Run: headless pygame with SDL's dummy video driver; simulated clock (each Clock.tick advances the game by its frame time, no real sleeping); random seed 0; keys injected as events and as key.get_pressed() state; mouse plan: one left click at the window centre at the start of phase 2, then a move to the lower-right quarter at the start of phase 3.
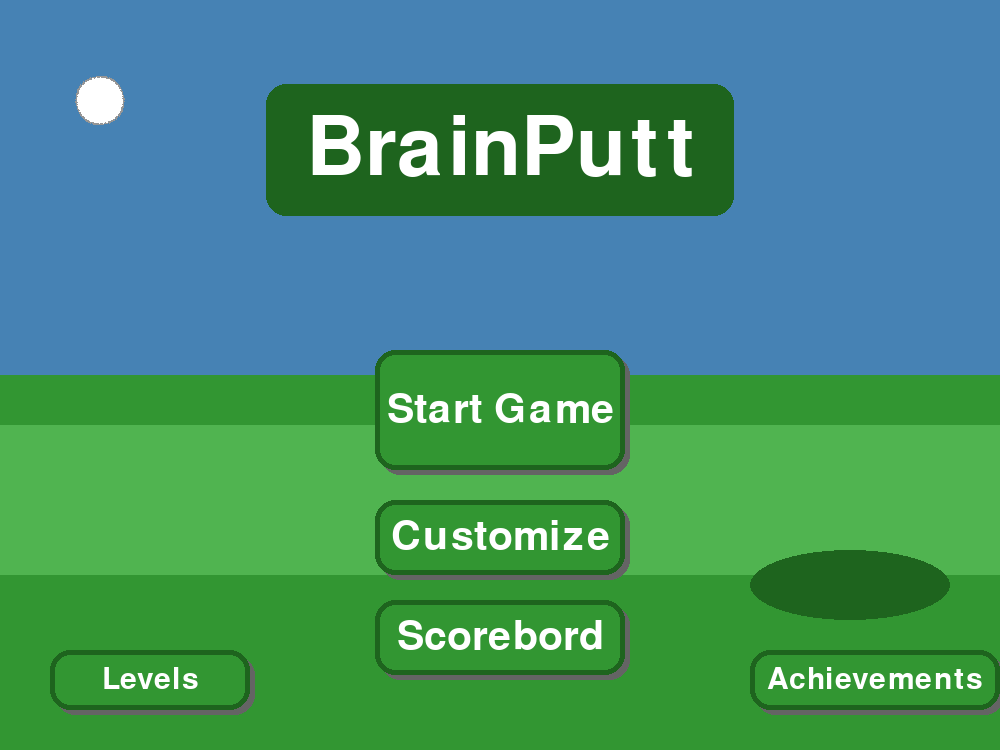
Frame 1 of 4 · flips 1–60 · no input
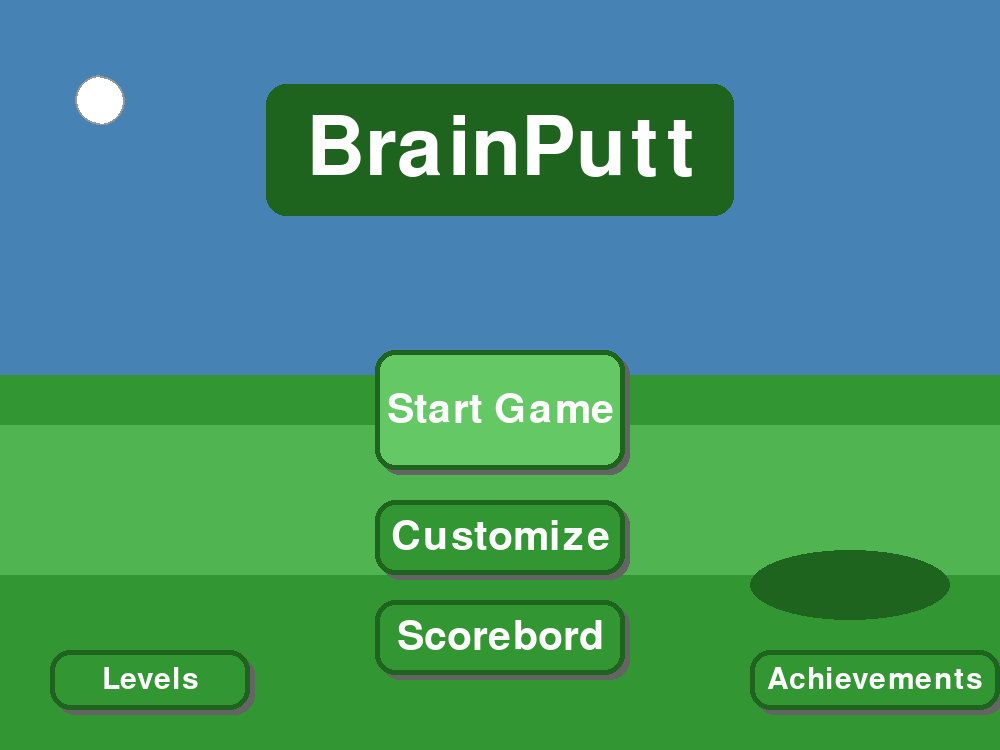
Frame 2 of 4 · flips 61–180 · clicked the window centre · tapped SPACE, RETURN · held RIGHT (→), D
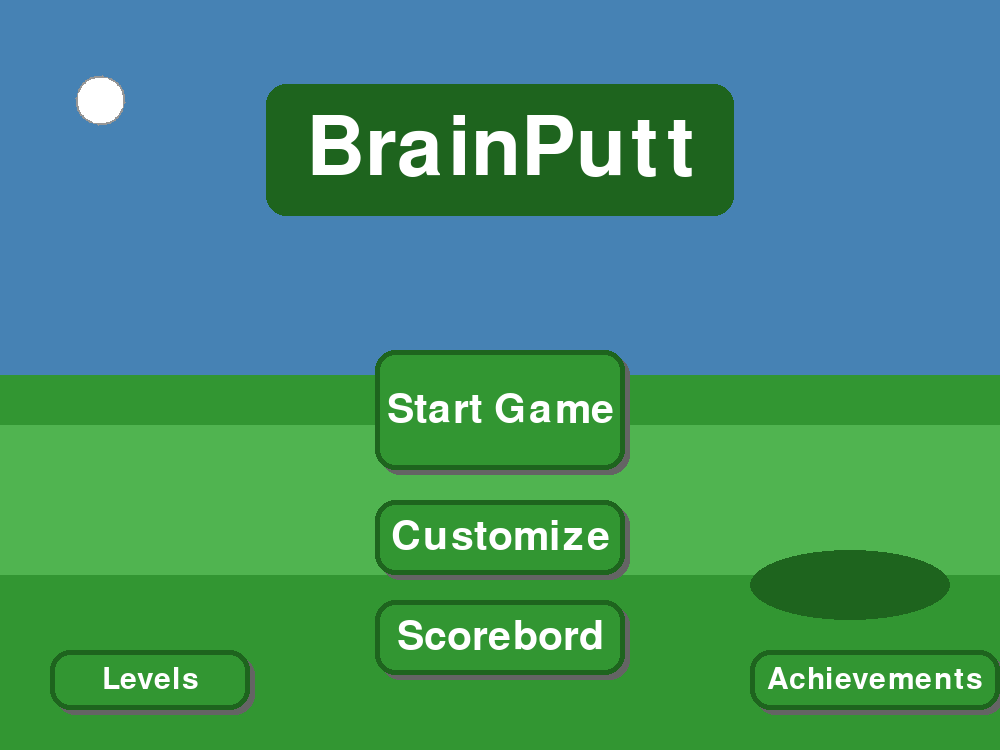
Frame 3 of 4 · flips 181–300 · moved the mouse to the lower-right quarter · held DOWN (↓), S
Frame 4 of 4 · flips 301–420 · held LEFT (←), A, UP (↑), W · screen same as frame 1, image omitted

The pygame program that drew these frames:

import pygame
import sys

# Initialiseren van Pygame
pygame.init()

# Scherm instellingen
SCREEN_WIDTH = 1000
SCREEN_HEIGHT = 750
screen = pygame.display.set_mode((SCREEN_WIDTH, SCREEN_HEIGHT))
pygame.display.set_caption("BrainPutt")

# Kleuren
WHITE = (255, 255, 255)
GREEN = (50, 150, 50)
LIGHT_GREEN = (80, 180, 80)
BLUE = (70, 130, 180)
DARK_GREEN = (30, 100, 30)
GRAY = (150, 150, 150)
HOVER_COLOR = (100, 200, 100)
SHADOW_COLOR = (100, 100, 100, 100)
RED = (200, 50, 50)
YELLOW = (255, 255, 0)
BLACK = (0, 0, 0)

# Fonts
title_font = pygame.font.Font(None, 120)
button_font = pygame.font.Font(None, 60)
small_font = pygame.font.Font(None, 45)


# Knop klasse
class Button:
    def __init__(self, text, x, y, width, height, font):
        self.text = text
        self.rect = pygame.Rect(x, y, width, height)
        self.color = GREEN
        self.hover_color = HOVER_COLOR
        self.font = font

    def draw(self, screen):
        mouse_pos = pygame.mouse.get_pos()
        if self.rect.collidepoint(mouse_pos):
            current_color = self.hover_color
        else:
            current_color = self.color

        shadow_rect = self.rect.move(5, 5)
        pygame.draw.rect(screen, SHADOW_COLOR, shadow_rect, border_radius=20)
        pygame.draw.rect(screen, current_color, self.rect, border_radius=20)
        pygame.draw.rect(screen, DARK_GREEN, self.rect, 5, border_radius=20)

        text_surf = self.font.render(self.text, True, WHITE)
        text_rect = text_surf.get_rect(center=self.rect.center)
        screen.blit(text_surf, text_rect)

    def is_clicked(self, event):
        if event.type == pygame.MOUSEBUTTONDOWN:
            if self.rect.collidepoint(event.pos):
                return True
        return False


# Skin keuze klasse
class SkinOption:
    def __init__(self, x, y, color, type):
        self.rect = pygame.Rect(x, y, 100, 100)
        self.color = color
        self.type = type
        self.selected = False

    def draw(self, screen):
        pygame.draw.rect(screen, GRAY, self.rect)
        for i in range(0, 100, 10):
            pygame.draw.line(screen, LIGHT_GREEN, (self.rect.x + i, self.rect.y),
                             (self.rect.x + i, self.rect.y + 100), 1)

        center_x, center_y = self.rect.center
        if self.type == "ball":
            pygame.draw.circle(screen, self.color, (center_x, center_y), 40)
            pygame.draw.circle(screen, BLACK, (center_x, center_y), 40, 2)
        elif self.type == "club":
            pygame.draw.rect(screen, self.color, (center_x - 5, center_y - 40, 10, 60))
            pygame.draw.rect(screen, self.color, (center_x - 20, center_y + 20, 40, 10))
            pygame.draw.rect(screen, BLACK, (center_x - 5, center_y - 40, 10, 60), 2)
            pygame.draw.rect(screen, BLACK, (center_x - 20, center_y + 20, 40, 10), 2)
        elif self.type == "flag":
            pygame.draw.rect(screen, GRAY, (center_x - 5, center_y - 40, 10, 80))
            pygame.draw.polygon(screen, self.color, [(center_x, center_y - 40),
                                                     (center_x + 40, center_y - 20),
                                                     (center_x, center_y)])
            pygame.draw.rect(screen, BLACK, (center_x - 5, center_y - 40, 10, 80), 2)
            pygame.draw.polygon(screen, BLACK, [(center_x, center_y - 40),
                                                (center_x + 40, center_y - 20),
                                                (center_x, center_y)], 2)

        pygame.draw.rect(screen, RED if self.selected else DARK_GREEN, self.rect, 5 if self.selected else 2)

    def is_clicked(self, event):
        if event.type == pygame.MOUSEBUTTONDOWN:
            if self.rect.collidepoint(event.pos):
                return True
        return False


# Maak knoppen voor homescreen
start_button = Button("Start Game", (SCREEN_WIDTH - 250) // 2, 350, 250, 120, button_font)
levels_button = Button("Levels", 50, 650, 200, 60, small_font)
achievements_button = Button("Achievements", 750, 650, 250, 60, small_font)
customize_button = Button("Customize", (SCREEN_WIDTH - 250) // 2, 500, 250, 75, button_font)
score_button = Button("Scorebord", (SCREEN_WIDTH - 250) // 2, 600, 250, 75, button_font)

buttons = [start_button, levels_button, achievements_button, customize_button, score_button]

# Customize scherm knoppen
customize_options = [
    Button("Bal Skins", (SCREEN_WIDTH - 250) // 2, 250, 250, 75, button_font),
    Button("Club Skins", (SCREEN_WIDTH - 250) // 2, 350, 250, 75, button_font),
    Button("Vlag Skins", (SCREEN_WIDTH - 250) // 2, 450, 250, 75, button_font),
    Button("Terug", (SCREEN_WIDTH - 250) // 2, 550, 250, 75, button_font)
]

# Voorbeeld skins
ball_skins = [
    SkinOption(300, 250, WHITE, "ball"),
    SkinOption(450, 250, RED, "ball"),
    SkinOption(600, 250, YELLOW, "ball")
]
club_skins = [
    SkinOption(300, 250, GRAY, "club"),
    SkinOption(450, 250, GREEN, "club"),
    SkinOption(600, 250, BLUE, "club")
]
flag_skins = [
    SkinOption(300, 250, RED, "flag"),
    SkinOption(450, 250, WHITE, "flag"),
    SkinOption(600, 250, BLUE, "flag")
]

# Levels scherm knoppen (3x3 raster)
level_buttons = []
for i in range(9):
    row = i // 3
    col = i % 3
    x = 250 + col * 200  # Start op x=250, 200px spacing
    y = 200 + row * 150  # Start op y=200, 150px spacing
    level_buttons.append(Button(f"Level {i+1}", x, y, 150, 100, button_font))

# Terug-knop voor levelscherm
level_back_button = Button("Terug", (SCREEN_WIDTH - 250) // 2, 650, 250, 75, button_font)


# Hoofdloop homescreen
def homescreen():
    clock = pygame.time.Clock()
    running = True
    golfball_pos = [100, 100]
    ball_angle = 0

    while running:
        for event in pygame.event.get():
            if event.type == pygame.QUIT:
                running = False

            for button in buttons:
                if button.is_clicked(event):
                    print(f"{button.text} clicked!")
                    if button.text == "Start Game":
                        print("Starting game...")
                    elif button.text == "Levels":
                        level_screen()
                    elif button.text == "Achievements":
                        print("Showing achievements...")
                    elif button.text == "Customize":
                        customize_screen()
                    elif button.text == "Scorebord":
                        print("Showing scoreboard...")

        screen.fill(BLUE)
        pygame.draw.rect(screen, GREEN, (0, SCREEN_HEIGHT // 2, SCREEN_WIDTH, SCREEN_HEIGHT // 2))
        pygame.draw.rect(screen, LIGHT_GREEN, (0, SCREEN_HEIGHT // 2 + 50, SCREEN_WIDTH, 150))
        pygame.draw.ellipse(screen, DARK_GREEN, (SCREEN_WIDTH - 250, SCREEN_HEIGHT - 200, 200, 70))

        title_shadow = title_font.render("BrainPutt", True, SHADOW_COLOR)
        title = title_font.render("BrainPutt", True, WHITE)
        title_rect = title.get_rect(center=(SCREEN_WIDTH // 2, 150))
        screen.blit(title_shadow, title_rect.move(5, 5))
        pygame.draw.rect(screen, DARK_GREEN, (title_rect.x - 40, title_rect.y - 25,
                                              title_rect.width + 80, title_rect.height + 50), border_radius=20)
        screen.blit(title, title_rect)

        ball_surface = pygame.Surface((50, 50), pygame.SRCALPHA)
        pygame.draw.circle(ball_surface, WHITE, (25, 25), 25)
        pygame.draw.circle(ball_surface, GRAY, (25, 25), 25, 2)
        rotated_ball = pygame.transform.rotate(ball_surface, ball_angle)
        ball_rect = rotated_ball.get_rect(center=golfball_pos)
        screen.blit(rotated_ball, ball_rect)
        ball_angle += 1

        for button in buttons:
            button.draw(screen)

        pygame.display.flip()
        clock.tick(60)

    pygame.quit()
    sys.exit()


# Customize scherm
def customize_screen():
    clock = pygame.time.Clock()
    running = True

    while running:
        for event in pygame.event.get():
            if event.type == pygame.QUIT:
                running = False
            for button in customize_options:
                if button.is_clicked(event):
                    print(f"{button.text} clicked!")
                    if button.text == "Terug":
                        return
                    elif button.text == "Bal Skins":
                        skin_selection_screen(ball_skins, "Ball Skins")
                    elif button.text == "Club Skins":
                        skin_selection_screen(club_skins, "Club Skins")
                    elif button.text == "Vlag Skins":
                        skin_selection_screen(flag_skins, "Flag Skins")

        screen.fill(BLUE)
        pygame.draw.rect(screen, GREEN, (0, SCREEN_HEIGHT // 2, SCREEN_WIDTH, SCREEN_HEIGHT // 2))

        customize_title = title_font.render("Customize", True, WHITE)
        title_rect = customize_title.get_rect(center=(SCREEN_WIDTH // 2, 150))
        screen.blit(customize_title, title_rect)

        for button in customize_options:
            button.draw(screen)

        pygame.display.flip()
        clock.tick(60)


# Skin selectie scherm
def skin_selection_screen(skins, skin_type):
    clock = pygame.time.Clock()
    running = True
    back_button = Button("Terug", (SCREEN_WIDTH - 250) // 2, 600, 250, 75, button_font)
    selected_skin = None

    while running:
        for event in pygame.event.get():
            if event.type == pygame.QUIT:
                running = False
            if back_button.is_clicked(event):
                return
            for skin in skins:
                if skin.is_clicked(event):
                    for s in skins:
                        s.selected = False
                    skin.selected = True
                    selected_skin = skin
                    print(f"Selected {skin_type} with color {skin.color}")

        screen.fill(BLUE)
        pygame.draw.rect(screen, GREEN, (0, SCREEN_HEIGHT // 2, SCREEN_WIDTH, SCREEN_HEIGHT // 2))

        title = title_font.render(f"Choose {skin_type}", True, WHITE)
        title_rect = title.get_rect(center=(SCREEN_WIDTH // 2, 150))
        screen.blit(title, title_rect)

        for skin in skins:
            skin.draw(screen)

        back_button.draw(screen)

        pygame.display.flip()
        clock.tick(60)


# Levels scherm
def level_screen():
    clock = pygame.time.Clock()
    running = True

    while running:
        for event in pygame.event.get():
            if event.type == pygame.QUIT:
                running = False
            if level_back_button.is_clicked(event):
                return
            for button in level_buttons:
                if button.is_clicked(event):
                    print(f"{button.text} selected!")

        screen.fill(BLUE)
        pygame.draw.rect(screen, GREEN, (0, SCREEN_HEIGHT // 2, SCREEN_WIDTH, SCREEN_HEIGHT // 2))

        title = title_font.render("Select Level", True, WHITE)
        title_rect = title.get_rect(center=(SCREEN_WIDTH // 2, 100))
        screen.blit(title, title_rect)

        for button in level_buttons:
            button.draw(screen)

        level_back_button.draw(screen)

        pygame.display.flip()
        clock.tick(60)


# Start de homescreen
if __name__ == "__main__":
    homescreen()
